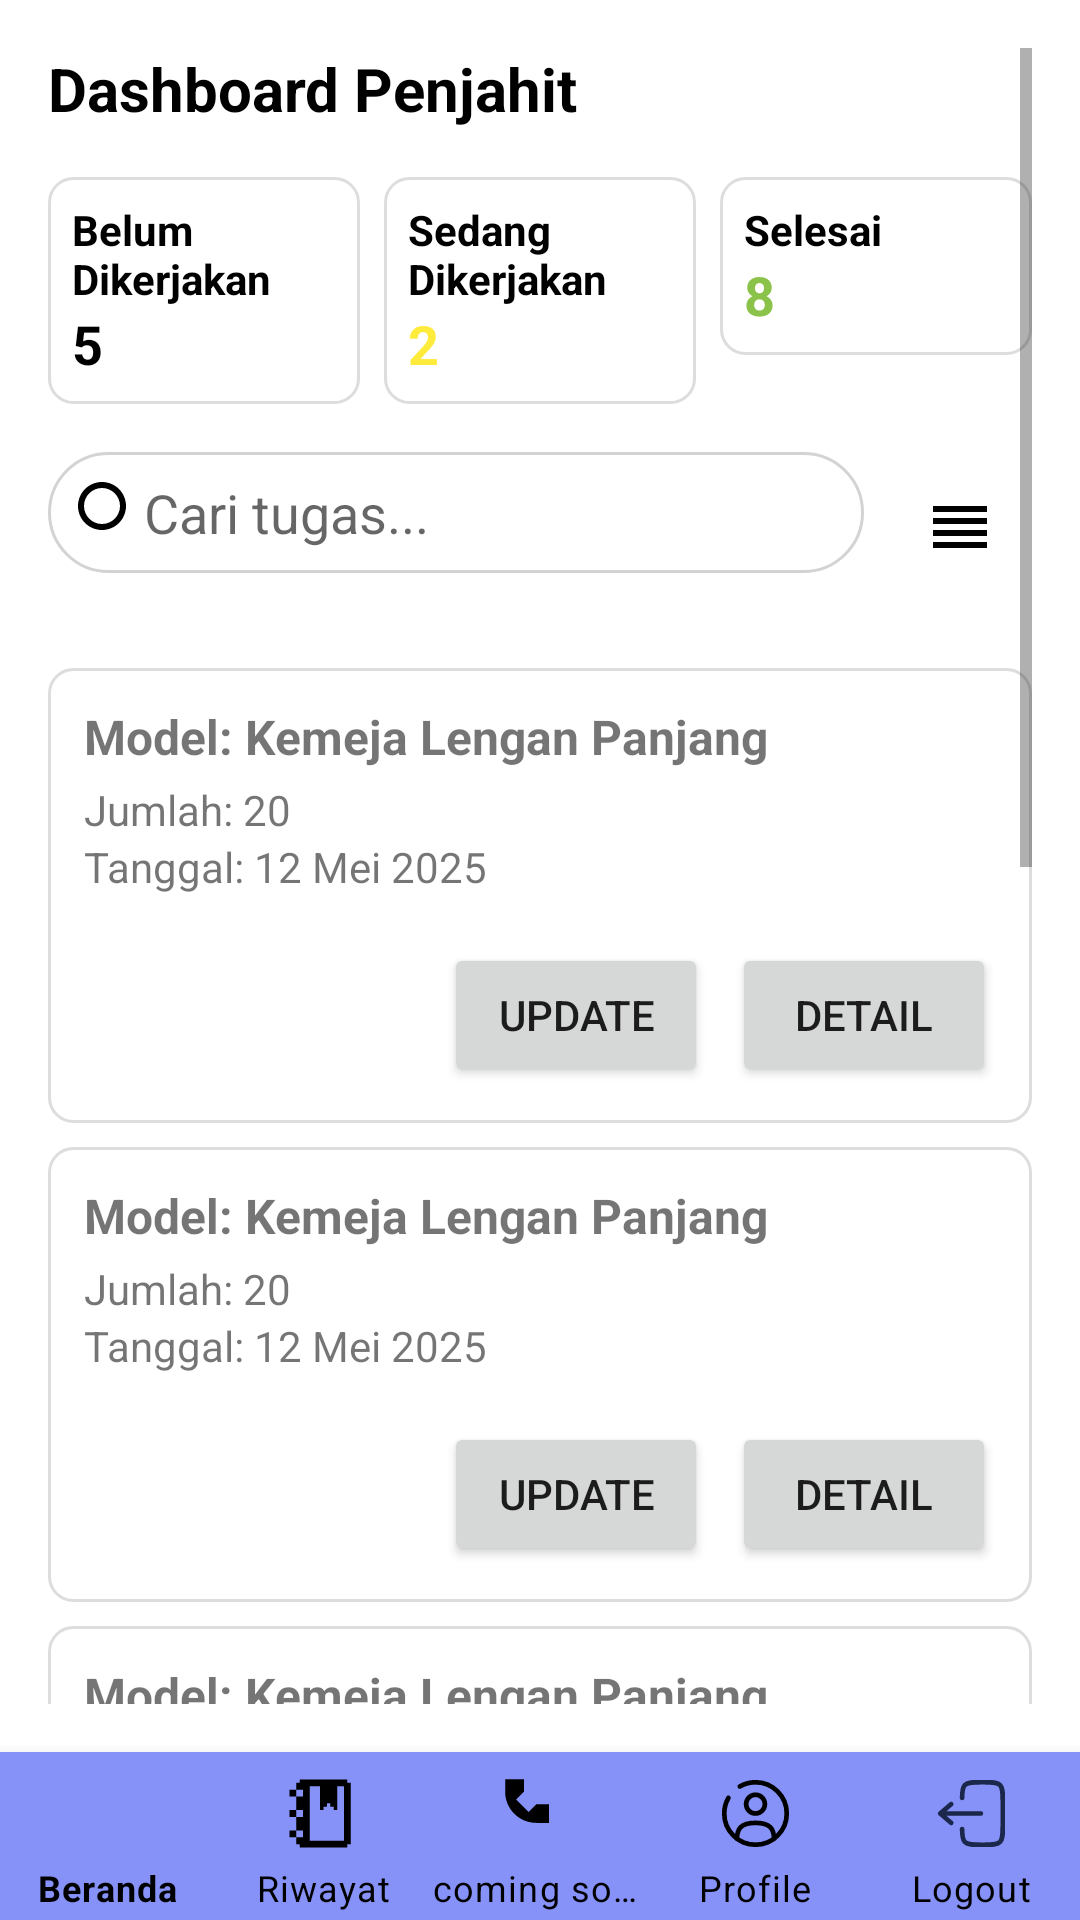

Write the Android layout XML for this screen, with the resource values it uses.
<!-- AndroidManifest.xml: application theme Theme.MyApplication -->
<!-- res/layout/activitymenu_karyawan.xml -->
<?xml version="1.0" encoding="utf-8"?>
<com.google.android.material.circularreveal.CircularRevealRelativeLayout xmlns:android="http://schemas.android.com/apk/res/android"
    xmlns:tools="http://schemas.android.com/tools"
    android:layout_width="match_parent"
    android:layout_height="match_parent"
    xmlns:app="http://schemas.android.com/apk/res-auto"
    tools:context=".karyawan.MenuActivity">

    <ScrollView
        android:layout_width="match_parent"
        android:layout_height="match_parent"
        android:padding="16dp"
        android:layout_above="@id/bottomNavigation">

        <LinearLayout
            android:orientation="vertical"
            android:layout_width="match_parent"
            android:layout_height="wrap_content">

            
            <TextView
                android:layout_width="wrap_content"
                android:layout_height="wrap_content"
                android:text="Dashboard Penjahit"
                android:textStyle="bold"
                android:textSize="20sp"
                android:textColor="@color/black"
                android:layout_marginBottom="16dp" />

            
            <LinearLayout
                android:layout_width="match_parent"
                android:layout_height="wrap_content"
                android:orientation="horizontal"
                android:weightSum="3"
                android:layout_marginBottom="16dp">

                <LinearLayout
                    android:layout_width="0dp"
                    android:layout_weight="1"
                    android:layout_height="wrap_content"
                    android:orientation="vertical"
                    android:padding="8dp"
                    android:background="@drawable/card_background">

                    <TextView
                        android:layout_width="wrap_content"
                        android:layout_height="wrap_content"
                        android:text="Belum Dikerjakan"
                        android:textStyle="bold"
                        android:textSize="14sp"
                        android:textColor="@color/black" />
                    <TextView
                        android:layout_width="wrap_content"
                        android:layout_height="wrap_content"
                        android:id="@+id/tugas_belum"
                        android:text="5"
                        android:textSize="18sp"
                        android:textStyle="bold"
                        android:textColor="@color/black" />
                </LinearLayout>

                <LinearLayout
                    android:layout_width="0dp"
                    android:layout_weight="1"
                    android:layout_height="wrap_content"
                    android:orientation="vertical"
                    android:layout_marginStart="8dp"
                    android:layout_marginEnd="8dp"
                    android:padding="8dp"
                    android:background="@drawable/card_background">

                    <TextView
                        android:layout_width="wrap_content"
                        android:layout_height="wrap_content"
                        android:text="Sedang Dikerjakan"
                        android:textStyle="bold"
                        android:textSize="14sp"
                        android:textColor="@color/black" />
                    <TextView
                        android:layout_width="wrap_content"
                        android:layout_height="wrap_content"
                        android:id="@+id/tugas_sedang"
                        android:text="2"
                        android:textSize="18sp"
                        android:textStyle="bold"
                        android:textColor="#FFEB3B" />
                </LinearLayout>

                <LinearLayout
                    android:layout_width="0dp"
                    android:layout_weight="1"
                    android:layout_height="wrap_content"
                    android:orientation="vertical"
                    android:padding="8dp"
                    android:background="@drawable/card_background">

                    <TextView
                        android:layout_width="wrap_content"
                        android:layout_height="wrap_content"
                        android:text="Selesai"
                        android:textStyle="bold"
                        android:textSize="14sp"
                        android:textColor="@color/black" />
                    <TextView
                        android:layout_width="wrap_content"
                        android:layout_height="wrap_content"
                        android:id="@+id/tugas_selesai"
                        android:text="8"
                        android:textSize="18sp"
                        android:textStyle="bold"
                        android:textColor="#8BC34A" />
                </LinearLayout>
            </LinearLayout>

            
            <LinearLayout
                android:layout_width="match_parent"
                android:layout_height="wrap_content"
                android:orientation="horizontal"
                android:layout_marginBottom="8dp">

                <EditText
                    android:id="@+id/et_search"
                    android:layout_width="0dp"
                    android:layout_weight="1"
                    android:layout_height="wrap_content"
                    android:hint="Cari tugas..."
                    android:padding="8dp"
                    android:background="@drawable/search_box_background"
                    android:drawableStart="@drawable/ic_search"
                    android:inputType="text" />

                <ImageButton
                    android:id="@+id/btn_filter"
                    android:layout_width="wrap_content"
                    android:layout_height="wrap_content"
                    android:src="@drawable/ic_filter"
                    android:background="?attr/selectableItemBackgroundBorderless"
                    android:contentDescription="Filter"
                    android:padding="12dp"
                    android:layout_marginStart="8dp" />
            </LinearLayout>

            
            <androidx.recyclerview.widget.RecyclerView
                android:id="@+id/rv_daftar_tugas"
                android:layout_width="match_parent"
                android:layout_height="wrap_content"
                android:layout_marginBottom="16dp"
                tools:listitem="@layout/item_tugas"/>
            <include layout="@layout/item_tugas" />
            <include layout="@layout/item_tugas" />
            <include layout="@layout/item_tugas" />
            <include layout="@layout/item_tugas" />
            <include layout="@layout/item_tugas" />
            <include layout="@layout/item_tugas" />

        </LinearLayout>
    </ScrollView>

    <com.google.android.material.bottomnavigation.BottomNavigationView
        android:id="@+id/bottomNavigation"
        android:layout_width="match_parent"
        android:layout_height="wrap_content"
        android:layout_alignParentBottom="true"
        android:background="@drawable/bottom_background"
        android:elevation="2dp"
        app:labelVisibilityMode="labeled"
        app:itemTextColor="@color/black"
        app:itemTextAppearanceActiveBoldEnabled="true"
        app:itemPaddingBottom="6dp"
        app:itemIconSize="25dp"
        app:itemIconTint="@drawable/item_selector"
        app:itemRippleColor="@android:color/transparent"
        app:menu="@menu/bottom_menu" />

</com.google.android.material.circularreveal.CircularRevealRelativeLayout>
<!-- res/layout/item_tugas.xml (included above) -->
<LinearLayout xmlns:android="http://schemas.android.com/apk/res/android"
    android:layout_width="match_parent"
    android:layout_height="wrap_content"
    android:orientation="vertical"
    android:padding="12dp"
    android:background="@drawable/card_background"
    android:layout_marginBottom="8dp">

    <TextView
        android:id="@+id/tv_model_produk"
        android:layout_width="wrap_content"
        android:layout_height="wrap_content"
        android:text="Model: Kemeja Lengan Panjang"
        android:textStyle="bold"
        android:textSize="16sp" />

    <TextView
        android:id="@+id/tv_jumlah_item"
        android:layout_width="wrap_content"
        android:layout_height="wrap_content"
        android:text="Jumlah: 20"
        android:layout_marginTop="4dp" />

    <TextView
        android:id="@+id/tv_tanggal_penugasan"
        android:layout_width="wrap_content"
        android:layout_height="wrap_content"
        android:text="Tanggal: 12 Mei 2025"
        android:layout_marginBottom="8dp" />

    
    <LinearLayout
        android:layout_width="match_parent"
        android:layout_height="wrap_content"
        android:orientation="horizontal"
        android:gravity="end"
        android:layout_marginTop="8dp">

        <Button
            android:id="@+id/btn_update"
            android:layout_width="wrap_content"
            android:layout_height="wrap_content"
            android:text="Update"
            android:textSize="14sp" />

        <Button
            android:id="@+id/btn_detail"
            android:layout_width="wrap_content"
            android:layout_height="wrap_content"
            android:text="Detail"
            android:layout_marginStart="8dp"
            android:textSize="14sp" />
    </LinearLayout>
</LinearLayout>
<!-- resources referenced by this layout -->
<resources>
  <color name="black">#FF000000</color>
  <!-- drawable bottom_background (drawable) -->
  <?xml version="1.0" encoding="utf-8"?>
  <shape xmlns:android="http://schemas.android.com/apk/res/android"
      android:shape="rectangle">
  
      <solid android:color="@color/lavender"/>
  
  
  
  </shape>
  <!-- drawable card_background (drawable) -->
  <?xml version="1.0" encoding="utf-8"?>
  <shape xmlns:android="http://schemas.android.com/apk/res/android">
      <solid android:color="#FFFFFF" />
      <corners android:radius="8dp" />
      <stroke android:color="#DDDDDD" android:width="1dp"/>
      <padding android:left="8dp" android:top="8dp" android:right="8dp" android:bottom="8dp"/>
  </shape>
  <!-- drawable ic_filter (drawable) -->
  <vector xmlns:android="http://schemas.android.com/apk/res/android"
      android:width="24dp" android:height="24dp" android:viewportWidth="24" android:viewportHeight="24">
      <path android:fillColor="#000000" android:pathData="M3,6h18v2H3zm0,4h18v2H3zm0,4h18v2H3zm0,4h18v2H3z" />
  </vector>
  <!-- drawable ic_search (drawable) -->
  <vector xmlns:android="http://schemas.android.com/apk/res/android"
      android:width="24dp" android:height="24dp" android:viewportWidth="24" android:viewportHeight="24">
      <path android:fillColor="#000000" android:pathData="M10,2C5.58,2 2,5.58 2,10s3.58,8 8,8 8,-3.58 8,-8 -3.58,-8 -8,-8zM10,16c-3.31,0 -6,-2.69 -6,-6s2.69,-6 6,-6 6,2.69 6,6 -2.69,6 -6,6zM18,18l-4.35,-4.35" />
  </vector>
  <!-- drawable search_box_background (drawable) -->
  <shape xmlns:android="http://schemas.android.com/apk/res/android">
      <solid android:color="#FFFFFF" />
      <stroke android:width="1dp" android:color="#D3D3D3" />
      <corners android:radius="25dp" />
  </shape>
  <style name="Theme.MyApplication" parent="Theme.MaterialComponents.DayNight.NoActionBar">
          
          <item name="colorPrimary">@color/lavender</item>
          <item name="colorPrimaryVariant">@color/lavender</item>
          <item name="colorOnPrimary">@color/white</item>
          
          <item name="colorSecondary">@color/teal_200</item>
          <item name="colorSecondaryVariant">@color/teal_700</item>
          <item name="colorOnSecondary">@color/black</item>
          
          <item name="android:statusBarColor">?attr/colorPrimaryVariant</item>
          
      </style>
  <color name="lavender">#8692f7</color>
  <color name="white">#FFFFFFFF</color>
  <color name="teal_200">#FF03DAC5</color>
  <color name="teal_700">#FF018786</color>
</resources>
